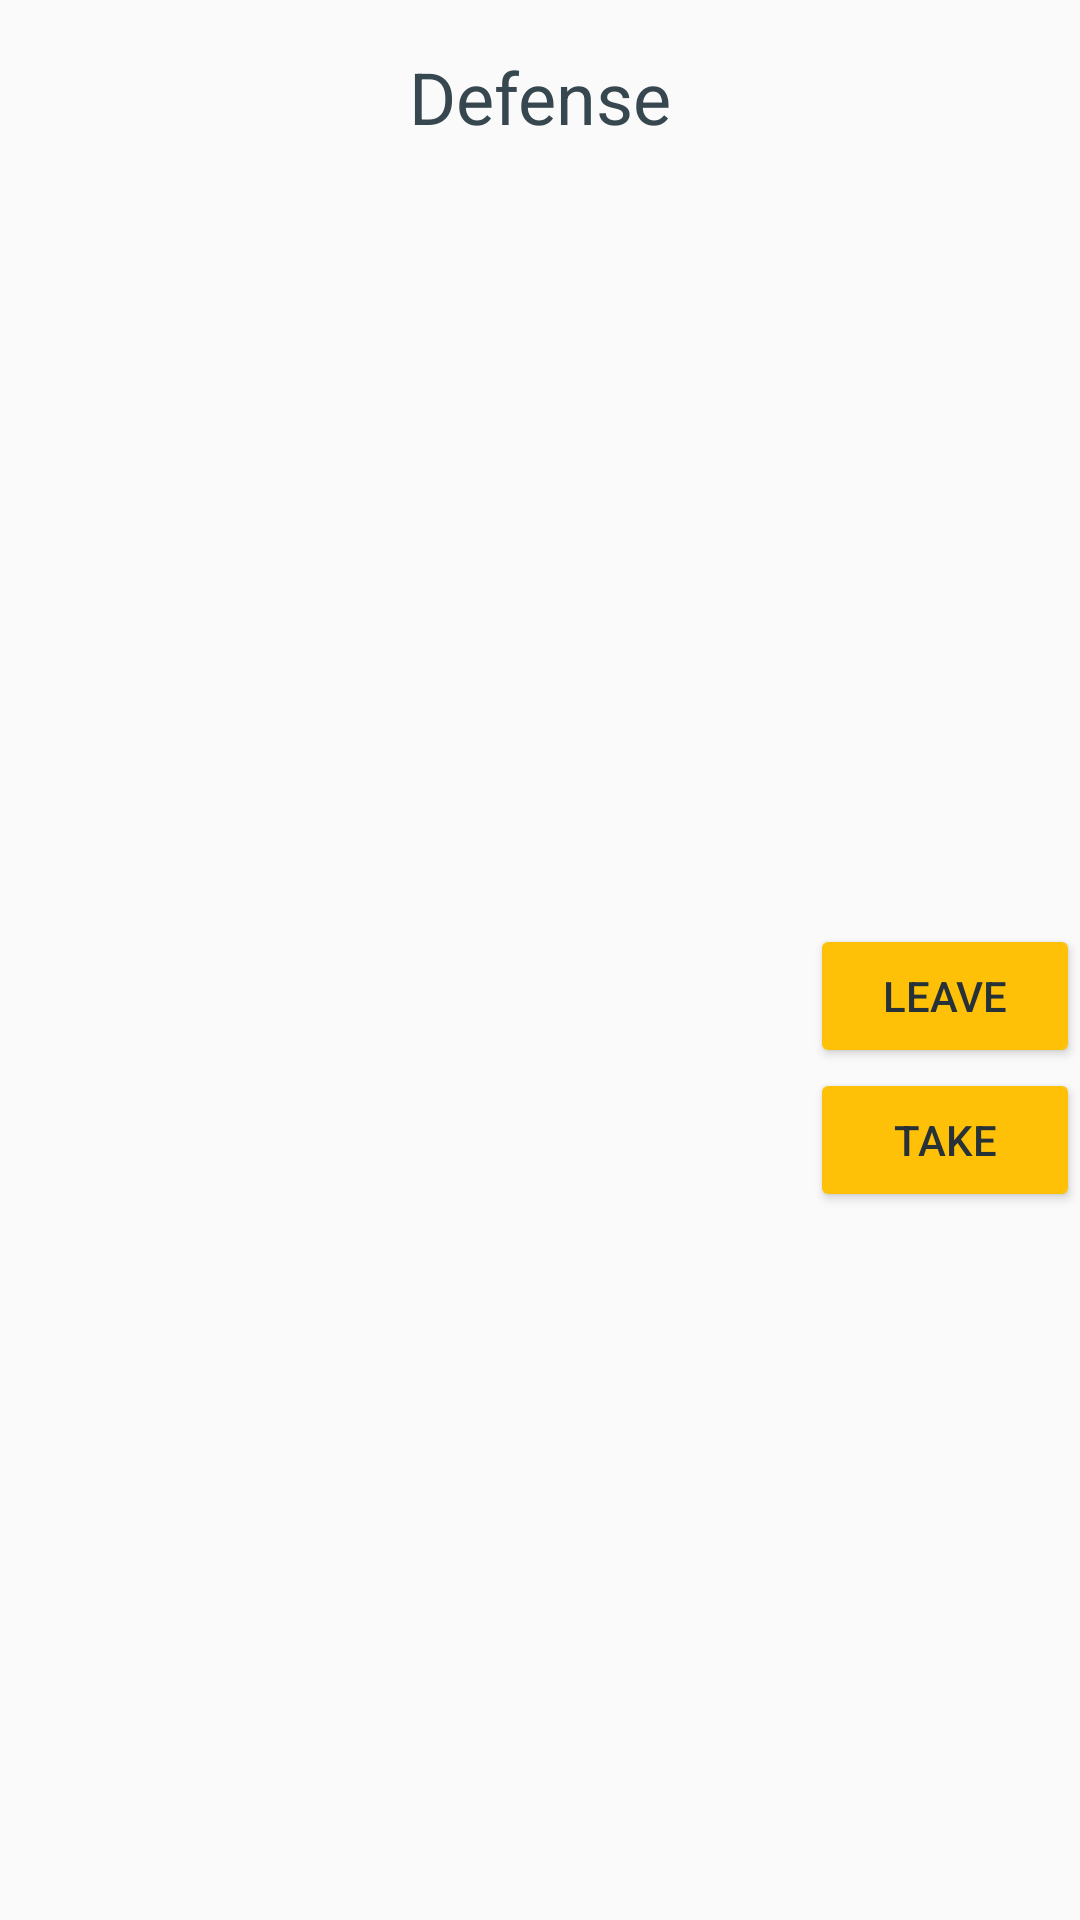

Here is an Android app screen rendered from its layout file. Give the layout XML and the strings, colors and styles it references.
<!-- AndroidManifest.xml: application theme AppTheme.NoActionBar -->
<!-- res/layout/fragment_defense.xml -->
<LinearLayout
    xmlns:android="http://schemas.android.com/apk/res/android"
    android:layout_width="match_parent"
    android:layout_height="wrap_content"
    android:orientation="vertical"
    android:layout_centerHorizontal="true">

    <TextView
        android:id="@+id/fragment_defense_title"
        android:layout_width="match_parent"
        android:layout_height="wrap_content"
        android:layout_marginTop="@dimen/structure_section_title_top_margin"
        android:layout_marginBottom="@dimen/structure_section_title_bottom_margin"
        android:textAlignment="center"
        android:textSize="@dimen/structure_section_title_size"
        android:text="@string/structure_defense_title"/>

    <LinearLayout
        android:layout_width="match_parent"
        android:layout_height="match_parent"
        android:orientation="horizontal"
        android:baselineAligned="false">

        <LinearLayout
            android:id="@+id/fragment_defense_unit_items_container"
            android:layout_width="0dp"
            android:layout_height="match_parent"
            android:layout_weight="3"
            android:gravity="center_vertical"
            android:orientation="vertical">

        </LinearLayout>

        <LinearLayout
            android:layout_width="0dp"
            android:layout_height="match_parent"
            android:layout_weight="1"
            android:gravity="center"
            android:orientation="vertical">

            <Button
                android:id="@+id/fragment_defense_transfer_up_btn"
                android:layout_width="match_parent"
                android:layout_height="wrap_content"
                android:drawableStart="@drawable/ic_arrow_up_24dp"
                android:text="@string/structure_defense_transfer_leave_btn"
                android:theme="@style/AccentButton"/>

            <Button
                android:id="@+id/fragment_defense_transfer_down_btn"
                android:layout_width="match_parent"
                android:layout_height="wrap_content"
                android:drawableStart="@drawable/ic_arrow_down_24dp"
                android:text="@string/structure_defense_transfer_take_btn"
                android:theme="@style/AccentButton"/>

        </LinearLayout>

    </LinearLayout>

</LinearLayout>
<!-- resources referenced by this layout -->
<resources>
  <dimen name="structure_section_title_bottom_margin">24dp</dimen>
  <dimen name="structure_section_title_size">24sp</dimen>
  <dimen name="structure_section_title_top_margin">16dp</dimen>
  <string name="structure_defense_title">Defense</string>
  <string name="structure_defense_transfer_leave_btn">Leave</string>
  <string name="structure_defense_transfer_take_btn">Take</string>
  <style name="AccentButton" parent="Theme.AppCompat">
          <item name="colorButtonNormal">@color/colorAccent</item>
          <item name="android:textColor">@color/colorPrimaryDark</item>
          <item name="android:tint">@color/colorPrimaryDark</item>
      </style>
  <style name="AppTheme.NoActionBar">
          <item name="windowActionBar">false</item>
          <item name="windowNoTitle">true</item>
      </style>
  <color name="colorAccent">#ffc107</color>
  <color name="colorPrimaryDark">#263238</color>
</resources>
